Run: headless pygame with SDL's dummy video driver; simulated clock (each Clock.tick advances the game by its frame time, no real sleeping); random seed 0; keys injected as events and as key.get_pressed() state; no mouse input.
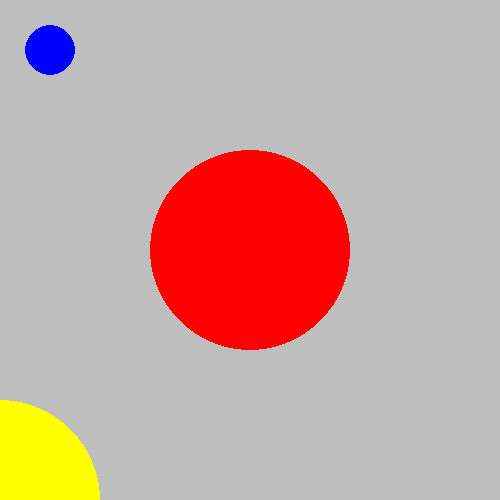
Frame 1 of 4 · flips 1–60 · no input
Frame 2 of 4 · flips 61–180 · tapped SPACE, RETURN · held RIGHT (→), D · screen unchanged from frame 1, image omitted
Frame 3 of 4 · flips 181–300 · held DOWN (↓), S · screen unchanged from frame 2, image omitted
Frame 4 of 4 · flips 301–420 · held LEFT (←), A, UP (↑), W · screen unchanged from frame 3, image omitted

The pygame program that drew these frames:

import pygame
import sys

pygame.init()
pygame.display.set_caption("Rylan Kinnie")
screen = pygame.display.set_mode((500,500))

while True:
    # Here's another loop inside of the first loop. Notice the indentation,
    # moving one tab width into the while loop makes this statement part of the
    # loop instead of outside of it.
    for event in pygame.event.get():
        print(event)

        # we must allow our users to quit the game right? I mean not everyone
        # wants to play forever.
        # This is a conditional statement, i.e., the line sys.exit() will ONLY
        # execute when event.type is equal to pygame.QUIT (this is what ==
        # means). 
        if event.type == pygame.QUIT:
            sys.exit()

        # Additional interactions with events

    # TODO 01: Make the background white by uncommenting the line below
    screen.fill(pygame.Color("Gray"))

    pygame.draw.circle(screen, pygame.Color("blue"), (50,50), 25)
    pygame.draw.circle(screen, pygame.Color(255,0,0),(screen.get_width()/2,screen.get_height()/2), 100,  )
    pygame.draw.circle(screen, pygame.Color(255,255,0), (0,screen.get_height()), 100 )

    pygame.display.update()
